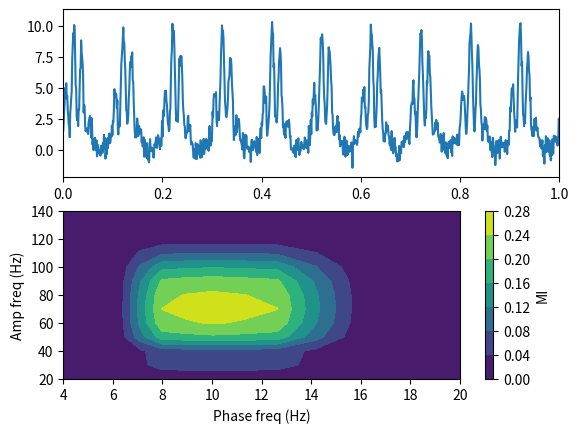

Source code (Python):
import numpy as np
from scipy.signal import butter, filtfilt, hilbert, fftconvolve


def pac_tort(x, fs, f_mod, f_car, n_bins=18, n_cycles=5):
    """
    Compute CFC as in Tort et al (2010, J Neurophysiol).

    x_{raw}(t) is filtered at the two freq ranges of interest: f_p (phase)
    and f_A (amplitude).

    Get phase of x_{f_p}(t) using the Hilbert transform: Phi_{f_p}(t).

    Get amplitude of x_{f_A}(t) using the Hilbert transform: A_{f_A}(t).

    Bin the phases of Phi_{f_p}(t), and get the mean of A_{f_A}(t) for each bin.

    Normalize the mean amps by dividing each bin value by the sum over bins.

    Get phase-amplitude coupling by computing the Kullback-Leibler distance
    D_{KL} between the mean binned amplitudes and a uniform distribution.

    Modulation Index (MI) := D_{KL}(normed binned amps, uniform dist) / log(n bins)


    Parameters
    ----------
    x : ndarray (time,) or (time, trial)
        Signal array. If 2D, first dim must be time, and 2nd dim is trial.
    fs : int,float
        Sampling rate
    f_mod : ndarray (n, 2)
        Array with a row of cutoff frequencies for each bandpass filter for
        computing the phase of the LF modulation frequencies.
    f_car : ndarray (n,)
        List of center frequencies for the wavelet transform to get the amp of
        the HF carrier frequencies.
    n_bins : int
        Number of phase bins for computing D_{KL}
    n_cycles : int
        Number of cycles for the wavelet analysis to compute high-freq power

    Returns
    -------
    mi : ndarray
        (Modulation frequecy, Carrier frequency)
    """
    #TODO test this with multichannel inputs

    phase_bins = np.linspace(-np.pi, np.pi, n_bins + 1)

    # Get high frequency amplitude using a wavelet transform
    x_hf_amp = _wavelet_tfr(x, f_car, n_cycles, fs)
    # Append trials over time if data includes multiple trials
    # x_hf_amp shape: (time, carrier freq)
    if x.ndim == 2:
        x_hf_amp = np.concatenate(
                    [x_hf_amp[:,:,k] for k in range(x_hf_amp.shape[2])],
                    axis=0)

    mi = np.full([f_car.shape[0], f_mod.shape[0]], np.nan)
    for i_fm,fm in enumerate(f_mod):
        # Compute LF phase
        x_lf_filt = bp_filter(x.T, fm[0], fm[1], fs, 2).T
        x_lf_phase = np.angle(hilbert(x_lf_filt, axis=0))
        x_lf_phase = np.digitize(x_lf_phase, phase_bins) - 1 # Binned
        # Append trials over time if data includes multiple trials
        if x_lf_phase.ndim == 2:
            x_lf_phase = np.ravel(x_lf_phase, 'F')
        # Compute CFC for each carrier freq using KL divergence
        for i_fc,fc in enumerate(f_car):
            # Average HF amplitude per LF phase bin
            amplitude_dist = np.ones(n_bins)  # default is 1 to avoid log(0)
            for b in np.unique(x_lf_phase):
                amplitude_dist[b] = np.mean(x_hf_amp[x_lf_phase == b, i_fc])
            # Kullback-Leibler divergence of the amp distribution vs uniform
            amplitude_dist /= np.sum(amplitude_dist)
            d_kl = np.sum(amplitude_dist * np.log(amplitude_dist * n_bins))
            mi_mc = d_kl / np.log(n_bins)
            mi[i_fc, i_fm] = mi_mc

    return mi


def bp_filter(data, lowcut, highcut, fs, order=2):
    def butter_bandpass(lowcut, highcut, fs, order):
        nyq = 0.5 * fs
        low = lowcut / nyq
        high = highcut / nyq
        b, a = butter(order, [low, high], btype='band')
        return b, a
    b, a = butter_bandpass(lowcut, highcut, fs, order=order)
    y = filtfilt(b, a, data)
    return y


def _wavelet_tfr(x, freqs, n_cycles, fs):
    """ Compute the time-frequency representation using wavelets.

    Parameters
    ----------
    x : ndarray (time,) or (time, channel) or (time, trial)
        Data. If multidimensional, time must be the first dimension
    freqs : sequence of numbers
        Frequency of the wavelet (in Hz)
    n_cycles : int
        Number of cycles to include in the wavelet
    fs : int|float
        Sampling rate of the signal

    Returns
    -------
    pwr : np.ndarray (time, freq, channel|trial)
        Power time-courses
    """

    # Set up the wavelets
    n_cycles = n_cycles * np.ones(len(freqs))
    wavelets = [_wavelet(f, n, fs) for f,n in zip(freqs, n_cycles)]

    # Compute power timecourses of data with multiple channels
    if x.ndim == 1:
        x = np.reshape(x, [-1, 1])
    pwr = []
    for w in wavelets:
        w = np.reshape(w, [-1, 1])
        cnv = fftconvolve(x, w, mode='same', axes=0)
        p = abs(cnv) ** 2
        pwr.append(p)
    pwr = np.array(pwr)
    pwr = np.swapaxes(pwr, 0, 1)

    return pwr


def _wavelet(freq, n_cycles, fs):
    """ Make a complex wavelet for convolution with a signal.

    Parameters
    ----------
    freq : int|float
        Frequency of the wavelet (in Hz)
    n_cycles : int
        Number of cycles to include in the wavelet
    fs : int|float
        Sampling rate of the signal

    Returns
    -------
    w : np.ndarray
        Complex-valued wavelet
    """
    n = int(np.floor(n_cycles * fs / freq))
    taper = np.hanning(n)
    osc = np.exp(1j * 2 * np.pi * freq * np.arange(n) / fs)
    w = taper * osc
    return w


def test():
    import matplotlib.pyplot as plt
    plt.ion()

    # Which frequencies to calculate phase for
    f_mod_centers = np.logspace(np.log10(4), np.log10(20), 15)
    f_mod_width = f_mod_centers / 8
    f_mod = np.tile(f_mod_width, [2, 1]).T \
                * np.tile([-1, 1], [len(f_mod_centers), 1]) \
                + np.tile(f_mod_centers, [2, 1]).T

    # Which frequencies to calculate power for
    f_car = np.arange(20, 150, 10)

    # Simulate a signal
    fs = 1000
    n = 1e4
    t = np.arange(n) / fs
    freq_lf = 10
    freq_hf = 60
    x_lf = 1 + np.sin(2 * np.pi * freq_lf * t)
    x_hf = 1 + np.sin(2 * np.pi * freq_hf * t)
    x = x_lf + ((x_lf ** 2) * x_hf)
    x = x + np.random.normal(scale=0.5, size=x.shape)
    
    pac_params = dict(fs=fs, f_mod=f_mod, f_car=f_car,
                      n_cycles=4, n_bins=10)

    mi = pac_tort(x, **pac_params)

    plt.subplot(2, 1, 1)
    plt.plot(t, x)
    plt.xlim(0, 1)

    plt.subplot(2, 1, 2)
    plt.contourf(f_mod_centers, f_car, mi)
    cb = plt.colorbar(format='%.2f')
    cb.ax.set_ylabel('MI')
    plt.ylabel('Amp freq (Hz)')
    plt.xlabel('Phase freq (Hz)')


if __name__ == '__main__':
    test()
